Image classification data set "dataset" (akifsari-dev/derin_ogrenme on GitHub). Class labels (4): address, company, date, total.

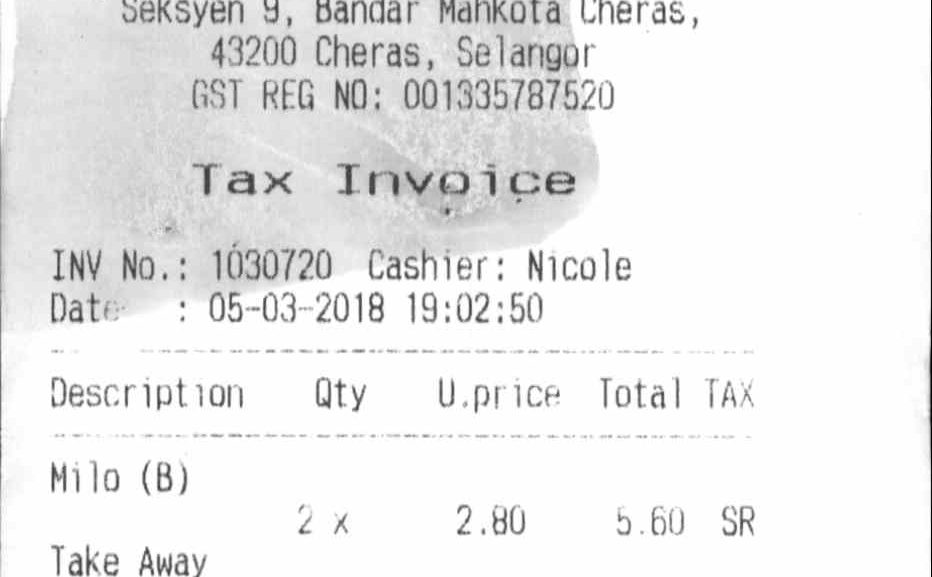
Label: date

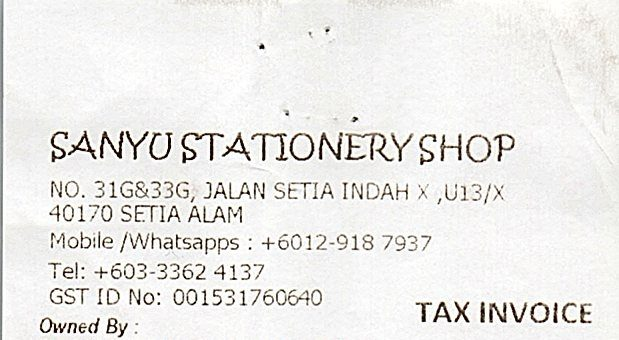
Label: company

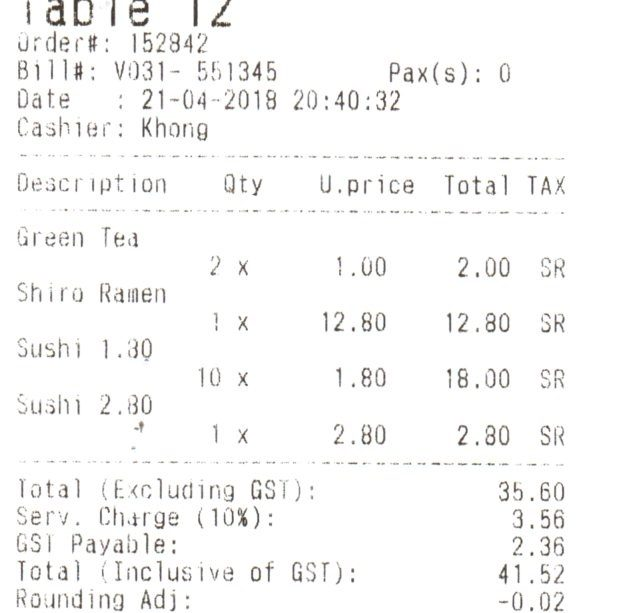
Label: date

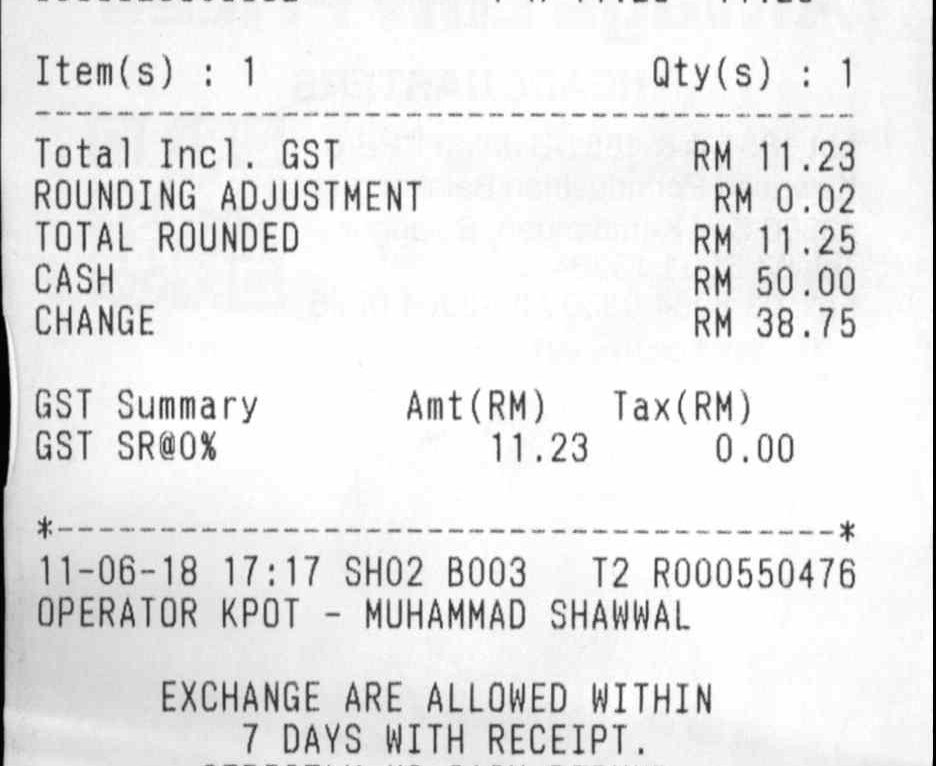
Label: total

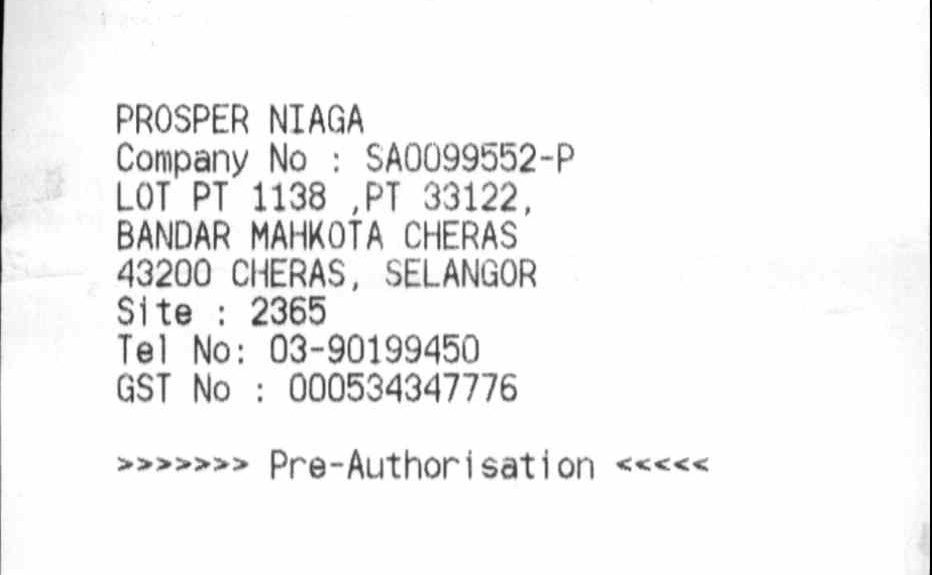
Label: address

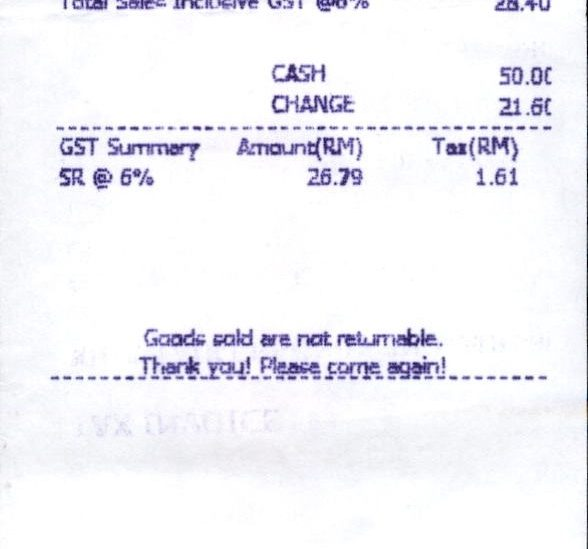
Label: total
